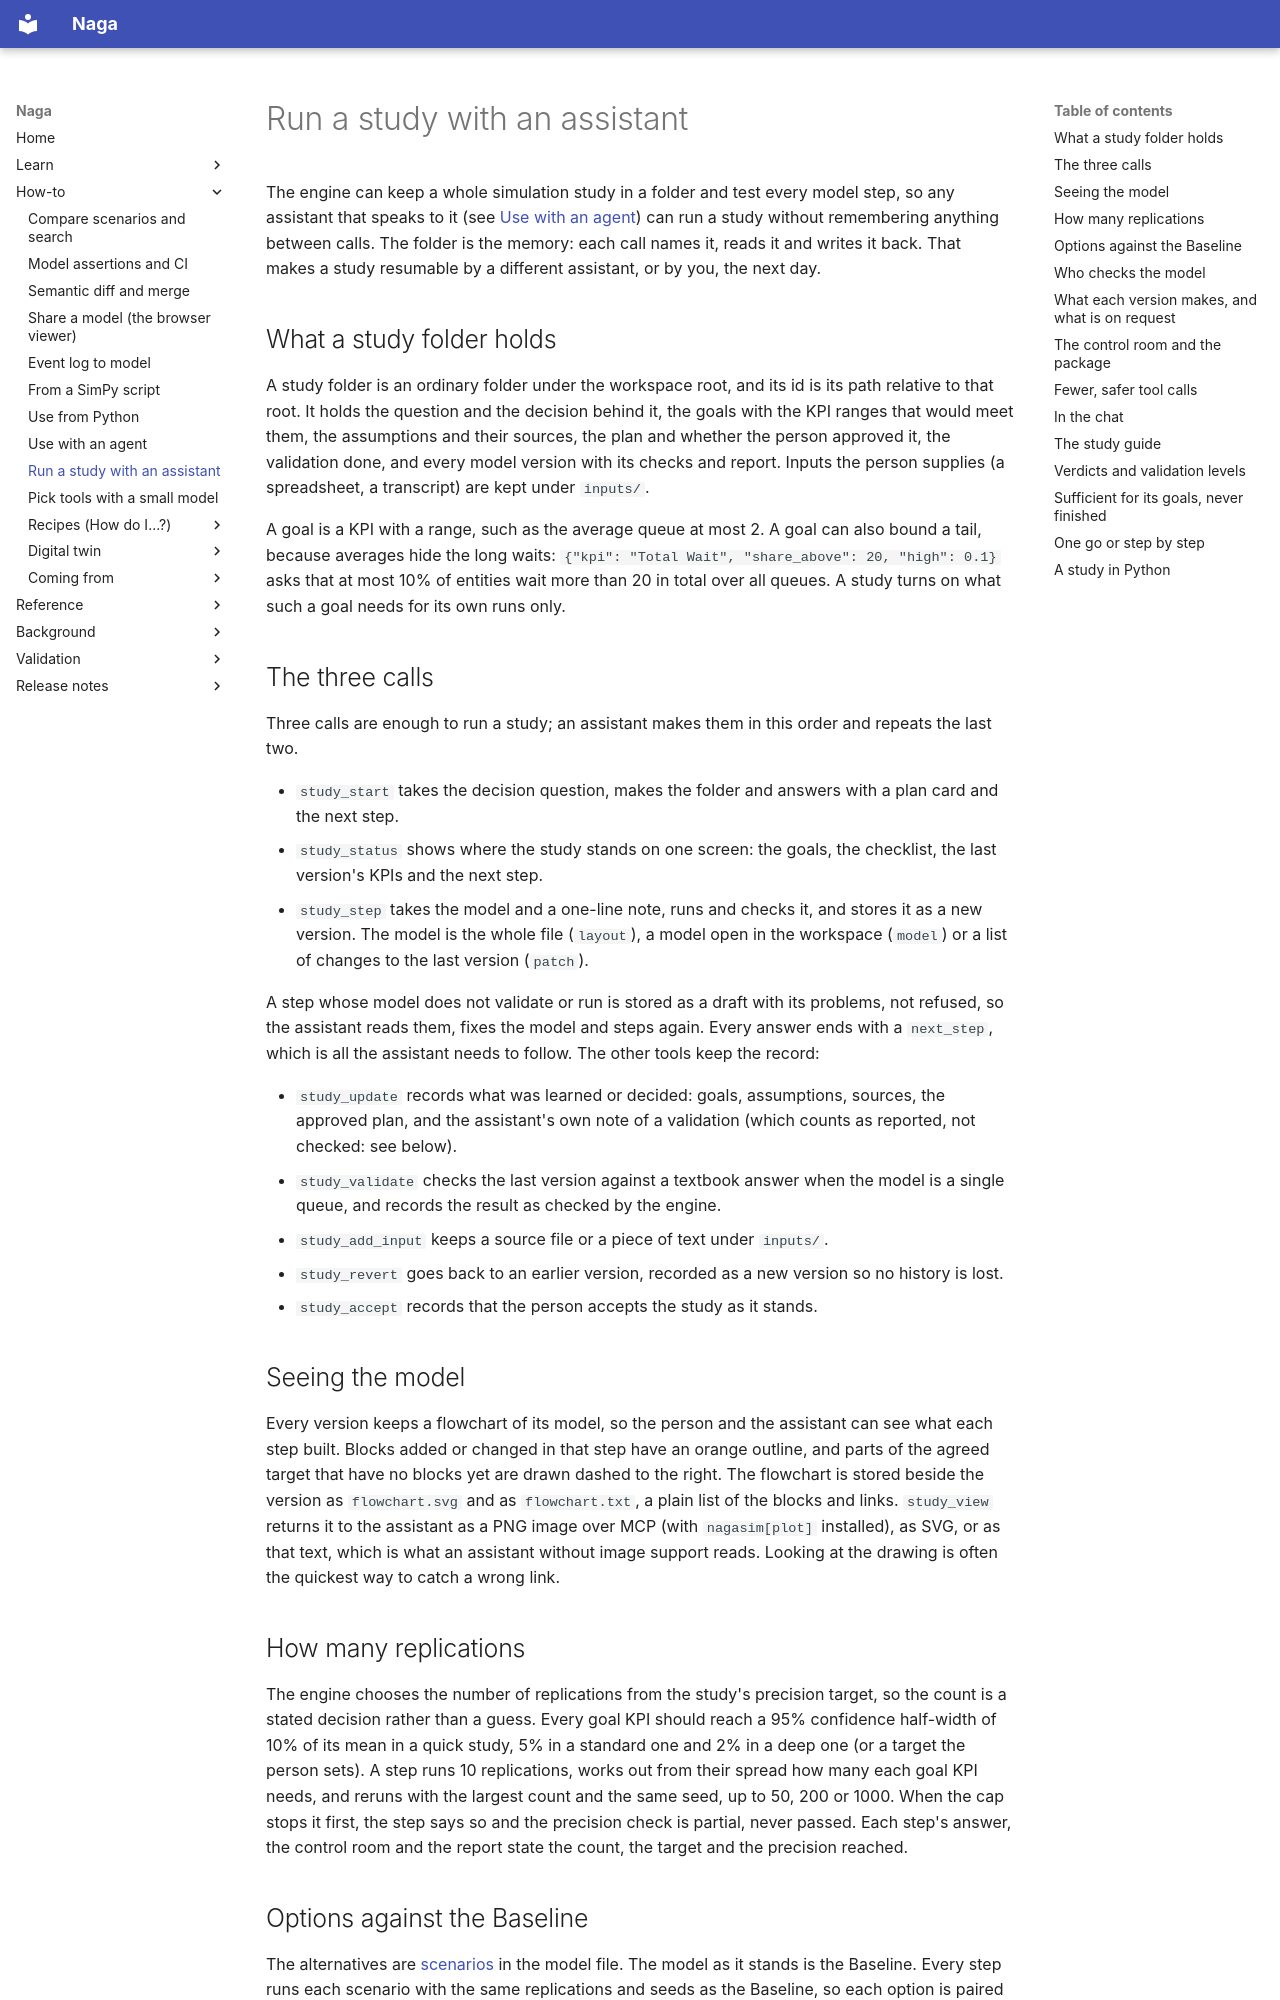

repository: TheMattHub/naga · page: ai-study.html · generator: mkdocs

# Run a study with an assistant

The engine can keep a whole simulation study in a folder and test every model step, so any
assistant that speaks to it (see [Use with an agent](mcp.md)) can run a study without remembering
anything between calls. The folder is the memory: each call names it, reads it and writes it back.
That makes a study resumable by a different assistant, or by you, the next day.

## What a study folder holds

A study folder is an ordinary folder under the workspace root, and its id is its path relative to
that root. It holds the question and the decision behind it, the goals with the KPI ranges that
would meet them, the assumptions and their sources, the plan and whether the person approved it,
the validation done, and every model version with its checks and report. Inputs the person
supplies (a spreadsheet, a transcript) are kept under `inputs/`.

A goal is a KPI with a range, such as the average queue at most 2. A goal can also bound a tail,
because averages hide the long waits: `{"kpi": "Total Wait", "share_above": 20, "high": 0.1}` asks
that at most 10% of entities wait more than 20 in total over all queues. A study turns on what such
a goal needs for its own runs only.

## The three calls

Three calls are enough to run a study; an assistant makes them in this order and repeats the last two.

- `study_start` takes the decision question, makes the folder and answers with a plan card and the next step.
- `study_status` shows where the study stands on one screen: the goals, the checklist, the last version's KPIs and the next step.
- `study_step` takes the model and a one-line note, runs and checks it, and stores it as a new version. The model is the whole file (`layout`), a model open in the workspace (`model`) or a list of changes to the last version (`patch`).

A step whose model does not validate or run is stored as a draft with its problems, not refused,
so the assistant reads them, fixes the model and steps again. Every answer ends with a `next_step`,
which is all the assistant needs to follow. The other tools keep the record:

- `study_update` records what was learned or decided: goals, assumptions, sources, the approved plan, and the assistant's own note of a validation (which counts as reported, not checked: see below).
- `study_validate` checks the last version against a textbook answer when the model is a single queue, and records the result as checked by the engine.
- `study_add_input` keeps a source file or a piece of text under `inputs/`.
- `study_revert` goes back to an earlier version, recorded as a new version so no history is lost.
- `study_accept` records that the person accepts the study as it stands.

## Seeing the model

Every version keeps a flowchart of its model, so the person and the assistant can see what each step
built. Blocks added or changed in that step have an orange outline, and parts of the agreed target that
have no blocks yet are drawn dashed to the right. The flowchart is stored beside the version as
`flowchart.svg` and as `flowchart.txt`, a plain list of the blocks and links. `study_view` returns it
to the assistant as a PNG image over MCP (with `nagasim[plot]` installed), as SVG, or as that text,
which is what an assistant without image support reads. Looking at the drawing is often the quickest
way to catch a wrong link.

## How many replications

The engine chooses the number of replications from the study's precision target, so the count is a
stated decision rather than a guess. Every goal KPI should reach a 95% confidence half-width of 10% of
its mean in a quick study, 5% in a standard one and 2% in a deep one (or a target the person sets). A step
runs 10 replications, works out from their spread how many each goal KPI needs, and reruns with the
largest count and the same seed, up to 50, 200 or 1000. When the cap stops it first, the step says so and
the precision check is partial, never passed. Each step's answer, the control room and the report state
the count, the target and the precision reached.
